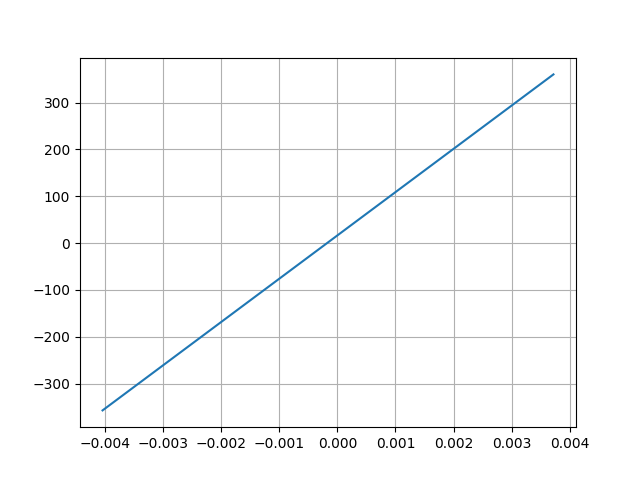

Data behind this chart, as committed beside it:
Desplacment, Force
0.003721, 360
-0.004045, -356.9
